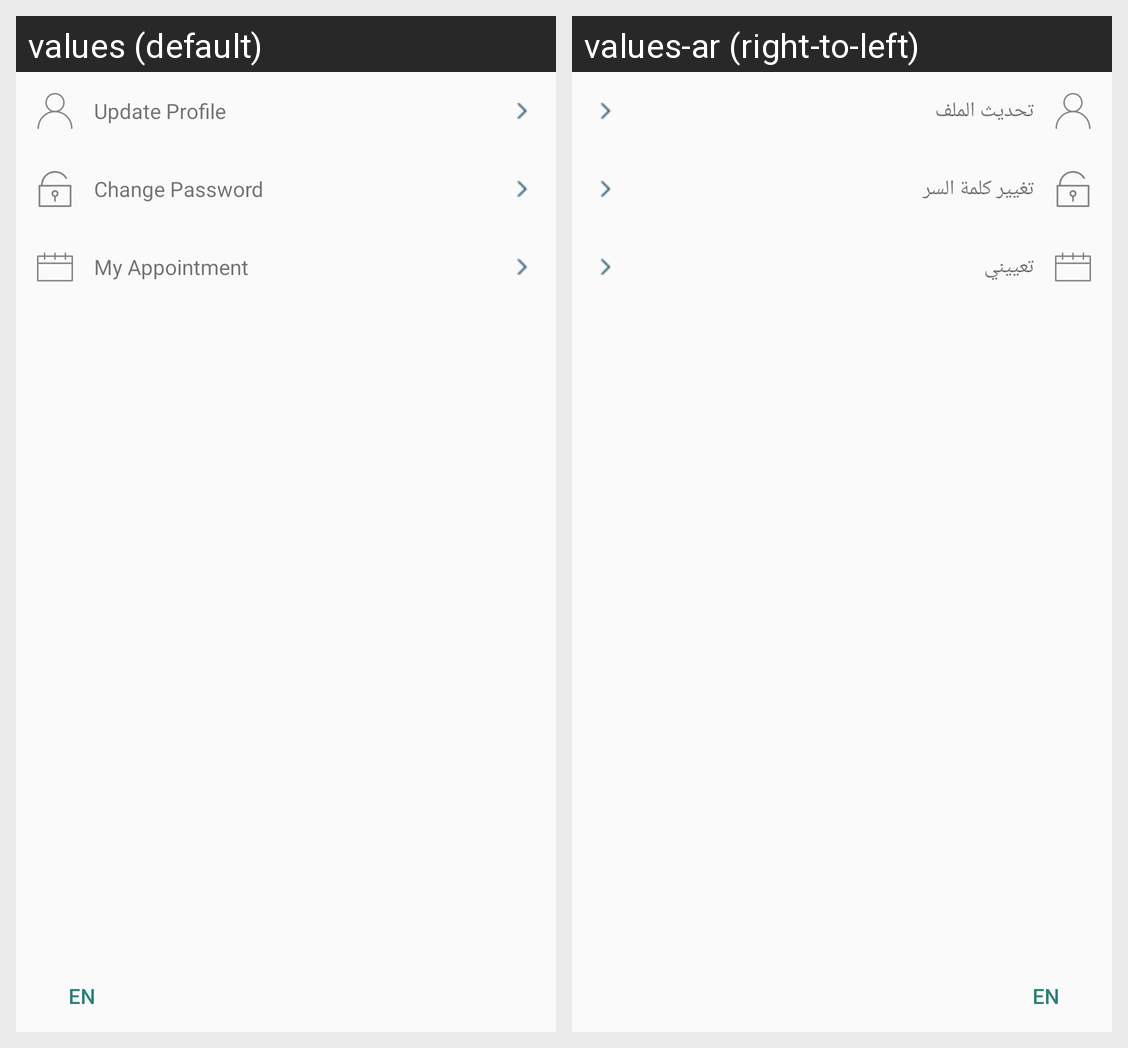

The same Android screen rendered under two of its app's locales, left to right. List the strings drawn on it with the default value and each locale's translation.
Android screen res/layout/activity_my_account.xml rendered under 2 locales, left to right: values (default), values-ar (right-to-left). Device: Nexus 5 (rendered at 1080×1920; each locale shown at half size, 540×960, under a caption strip naming it); theme AppTheme.
Strings drawn on this screen, with the default value and each locale's value (text and hints the layout hard-codes, and strings that could not be matched under every locale, appear in the picture but are not listed):

update_profile
  values: Update Profile
  values-ar: تحديث الملف

change_password
  values: Change Password
  values-ar: تغيير كلمة السر

my_appointments
  values: My Appointment
  values-ar: تعييني
